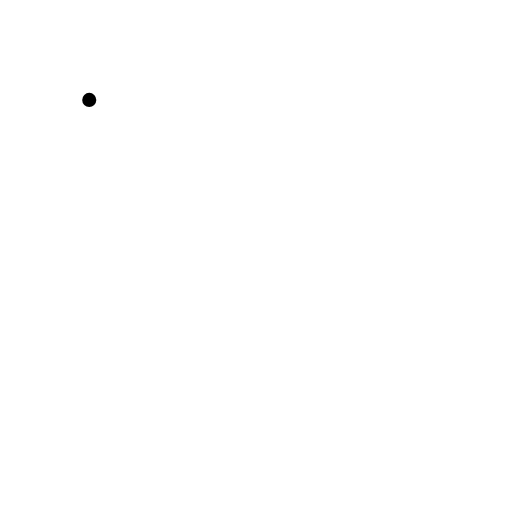
t = 0.00 s
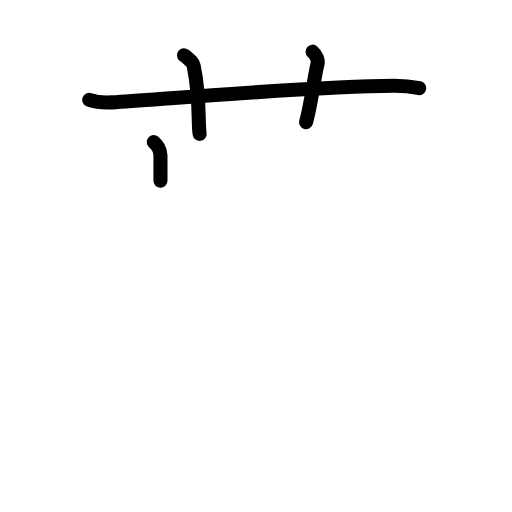
t = 3.88 s
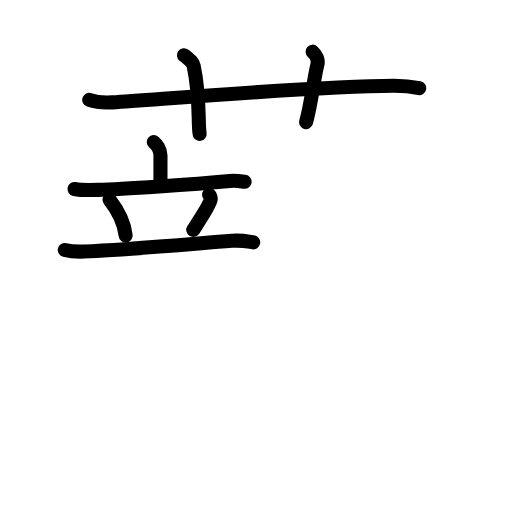
t = 7.58 s
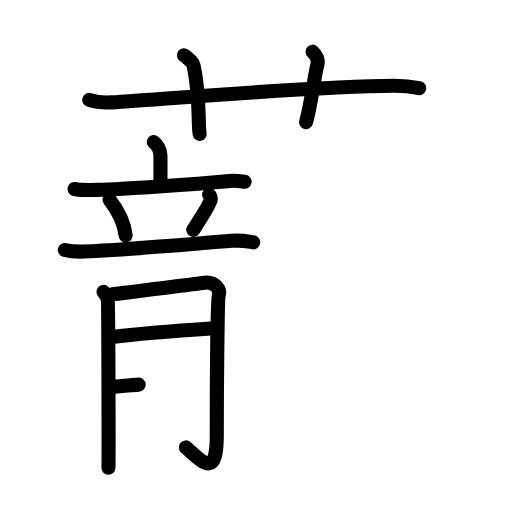
t = 11.25 s
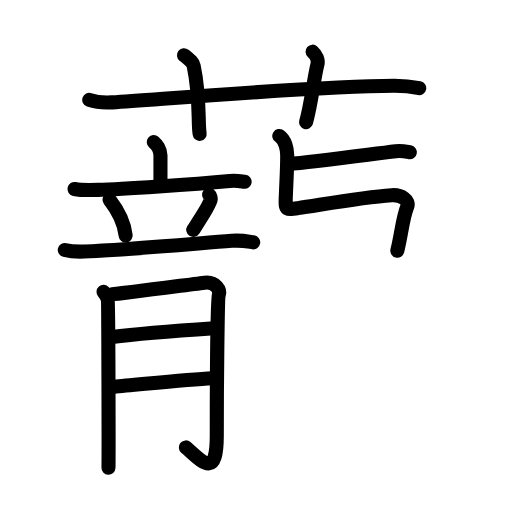
t = 13.46 s
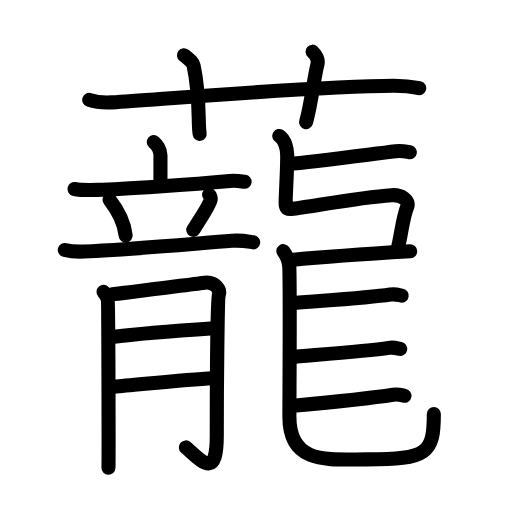
t = 19.00 s

The animated SVG that drew these frames (rendered in a browser with its animation timeline set to each time). Animation: 63 SMIL elements (animate=63); one cycle of 19.00 s.

<?xml version="1.0" encoding="UTF-8"?>
<!--
AniKanjiVG is licensed by CC-BY-SA Paul C. Sommerhoff (https://bitbucket.org/sommerhoff/anikanjivg).
AniKanjiVG uses KanjiVG which is licensed by CC-BY-SA Ulrich Apel (http://kanjivg.tagaini.net).
See also http://creativecommons.org/licenses/by-sa/3.0/
-->
<svg xmlns:kvg='http://kanjivg.tagaini.net' xmlns='http://www.w3.org/2000/svg' width='109' height='109' viewBox='0 0 109 109' style='fill:none;stroke:#000000;stroke-width:3;stroke-linecap:round;stroke-linejoin:round;' id="kvg:kanji_08622"><g id="kvg:08622" kvg:element="蘢"><g id="kvg:08622-g1" kvg:element="艹" kvg:variant="true" kvg:original="艸" kvg:position="top" kvg:radical="general"><path id="kvg:08622-s1" kvg:type="㇐" d="M19,21.27c1.54,0.53,3.32,0.63,4.86,0.53c14.11-0.96,43.75-3.46,60.02-3.53c2.56-0.01,4.09,0.25,5.37,0.51"><animate attributeName="d" begin="0.0s" dur="0.3333333333333333s" from="M19,21.27C19,21.27,19,21.27,19,21.27" to="M19,21.27c1.54,0.53,3.32,0.63,4.86,0.53" />
<animate attributeName="d" begin="0.3333333333333333s" dur="0.3333333333333333s" from="M19,21.27c1.54,0.53,3.32,0.63,4.86,0.53c0,0,0,0,0,0,0" to="M19,21.27c1.54,0.53,3.32,0.63,4.86,0.53c14.11-0.96,43.75-3.46,60.02-3.53" />
<animate attributeName="d" begin="0.6666666666666666s" dur="0.3333333333333333s" from="M19,21.27c1.54,0.53,3.32,0.63,4.86,0.53c14.11-0.96,43.75-3.46,60.02-3.53c0,0,0,0,0,0,0" to="M19,21.27c1.54,0.53,3.32,0.63,4.86,0.53c14.11-0.96,43.75-3.46,60.02-3.53c2.56-0.01,4.09,0.25,5.37,0.51" />
</path>
<path id="kvg:08622-s2" kvg:type="㇑a" d="M39.17,11.75c1.45,1.18,1.91,1.54,2.06,2.27c1.44,6.81,0.86,12,1.27,14.48"><animate attributeName="d" begin="1.0s" dur="0.5s" from="M39.17,11.75C39.17,11.75,39.17,11.75,39.17,11.75" to="M39.17,11.75c1.45,1.18,1.91,1.54,2.06,2.27" />
<animate attributeName="d" begin="1.5s" dur="0.5s" from="M39.17,11.75c1.45,1.18,1.91,1.54,2.06,2.27c0,0,0,0,0,0,0" to="M39.17,11.75c1.45,1.18,1.91,1.54,2.06,2.27c1.44,6.81,0.86,12,1.27,14.48" />
<animate attributeName="d" begin="0s" dur="1.0s" from="M-100,-100" to="M-100,-100" />
</path>
<path id="kvg:08622-s3" kvg:type="㇑a" d="M66.54,11c0.78,0.69,1.29,1.74,1.03,2.76c-0.78,3.1-1.29,8.28-2.41,12.24"><animate attributeName="d" begin="2.0s" dur="0.5s" from="M66.54,11C66.54,11,66.54,11,66.54,11" to="M66.54,11c0.78,0.69,1.29,1.74,1.03,2.76" />
<animate attributeName="d" begin="2.5s" dur="0.5s" from="M66.54,11c0.78,0.69,1.29,1.74,1.03,2.76c0,0,0,0,0,0,0" to="M66.54,11c0.78,0.69,1.29,1.74,1.03,2.76c-0.78,3.1-1.29,8.28-2.41,12.24" />
<animate attributeName="d" begin="0s" dur="2.0s" from="M-100,-100" to="M-100,-100" />
</path>
</g>
<g id="kvg:08622-g2" kvg:element="龍" kvg:position="bottom"><g id="kvg:08622-g3" kvg:position="left"><g id="kvg:08622-g4" kvg:element="立" kvg:position="top"><g id="kvg:08622-g5" kvg:element="亠" kvg:position="top"><path id="kvg:08622-s4" kvg:type="㇑a" d="M32.74,30.25c0.57,0.48,1.42,1.58,1.42,2.82c0,1.71,0,2.69,0,5.39"><animate attributeName="d" begin="3.0s" dur="0.5s" from="M32.74,30.25C32.74,30.25,32.74,30.25,32.74,30.25" to="M32.74,30.25c0.57,0.48,1.42,1.58,1.42,2.82" />
<animate attributeName="d" begin="3.5s" dur="0.5s" from="M32.74,30.25c0.57,0.48,1.42,1.58,1.42,2.82c0,0,0,0,0,0,0" to="M32.74,30.25c0.57,0.48,1.42,1.58,1.42,2.82c0,1.71,0,2.69,0,5.39" />
<animate attributeName="d" begin="0s" dur="3.0s" from="M-100,-100" to="M-100,-100" />
</path>
<path id="kvg:08622-s5" kvg:type="㇐" d="M15.86,40.24c0.91,0.19,4.03,0.22,4.94,0.19c5.13-0.16,20.2-1.18,28.11-1.91c1.51-0.14,2.42,0.09,3.18,0.18"><animate attributeName="d" begin="4.0s" dur="0.3333333333333333s" from="M15.86,40.24C15.86,40.24,15.86,40.24,15.86,40.24" to="M15.86,40.24c0.91,0.19,4.03,0.22,4.94,0.19" />
<animate attributeName="d" begin="4.333333333333333s" dur="0.3333333333333333s" from="M15.86,40.24c0.91,0.19,4.03,0.22,4.94,0.19c0,0,0,0,0,0,0" to="M15.86,40.24c0.91,0.19,4.03,0.22,4.94,0.19c5.13-0.16,20.2-1.18,28.11-1.91" />
<animate attributeName="d" begin="4.666666666666667s" dur="0.3333333333333333s" from="M15.86,40.24c0.91,0.19,4.03,0.22,4.94,0.19c5.13-0.16,20.2-1.18,28.11-1.91c0,0,0,0,0,0,0" to="M15.86,40.24c0.91,0.19,4.03,0.22,4.94,0.19c5.13-0.16,20.2-1.18,28.11-1.91c1.51-0.14,2.42,0.09,3.18,0.18" />
<animate attributeName="d" begin="0s" dur="4.0s" from="M-100,-100" to="M-100,-100" />
</path>
</g>
<g id="kvg:08622-g6" kvg:position="bottom"><path id="kvg:08622-s6" kvg:type="㇔" d="M23.31,42.5c2.23,2.85,3.24,5.77,3.44,7.65"><animate attributeName="d" begin="5.0s" dur="1.0s" from="M23.31,42.5C23.31,42.5,23.31,42.5,23.31,42.5" to="M23.31,42.5c2.23,2.85,3.24,5.77,3.44,7.65" />
<animate attributeName="d" begin="0s" dur="5.0s" from="M-100,-100" to="M-100,-100" />
</path>
<path id="kvg:08622-s7" kvg:type="㇒" d="M44.51,41.43c0.33,0.24,0.37,0.89,0.33,1.09c-0.27,1.35-3.04,5.38-3.7,6.41"><animate attributeName="d" begin="6.0s" dur="0.5s" from="M44.51,41.43C44.51,41.43,44.51,41.43,44.51,41.43" to="M44.51,41.43c0.33,0.24,0.37,0.89,0.33,1.09" />
<animate attributeName="d" begin="6.5s" dur="0.5s" from="M44.51,41.43c0.33,0.24,0.37,0.89,0.33,1.09c0,0,0,0,0,0,0" to="M44.51,41.43c0.33,0.24,0.37,0.89,0.33,1.09c-0.27,1.35-3.04,5.38-3.7,6.41" />
<animate attributeName="d" begin="0s" dur="6.0s" from="M-100,-100" to="M-100,-100" />
</path>
<path id="kvg:08622-s8" kvg:type="㇐" d="M13.79,53.22c1.3,0.33,2.82,0.38,4.12,0.33C26,53.25,40,52,49.35,51.27c2.17-0.17,3.48,0.16,4.56,0.32"><animate attributeName="d" begin="7.0s" dur="0.3333333333333333s" from="M13.79,53.22C13.79,53.22,13.79,53.22,13.79,53.22" to="M13.79,53.22c1.3,0.33,2.82,0.38,4.12,0.33" />
<animate attributeName="d" begin="7.333333333333333s" dur="0.3333333333333333s" from="M13.79,53.22c1.3,0.33,2.82,0.38,4.12,0.33c0,0,0,0,0,0,0" to="M13.79,53.22c1.3,0.33,2.82,0.38,4.12,0.33C26,53.25,40,52,49.35,51.27" />
<animate attributeName="d" begin="7.666666666666667s" dur="0.3333333333333333s" from="M13.79,53.22c1.3,0.33,2.82,0.38,4.12,0.33C26,53.25,40,52,49.35,51.27c0,0,0,0,0,0,0" to="M13.79,53.22c1.3,0.33,2.82,0.38,4.12,0.33C26,53.25,40,52,49.35,51.27c2.17-0.17,3.48,0.16,4.56,0.32" />
<animate attributeName="d" begin="0s" dur="7.0s" from="M-100,-100" to="M-100,-100" />
</path>
</g>
</g>
<g id="kvg:08622-g7" kvg:element="月" kvg:position="bottom"><path id="kvg:08622-s9" kvg:type="㇒" d="M22.04,62.14c0.45,0.52,0.75,1.05,0.9,1.57c0.15,0.52,0.21,34.67,0.15,35.85"><animate attributeName="d" begin="8.0s" dur="0.5s" from="M22.04,62.14C22.04,62.14,22.04,62.14,22.04,62.14" to="M22.04,62.14c0.45,0.52,0.75,1.05,0.9,1.57" />
<animate attributeName="d" begin="8.5s" dur="0.5s" from="M22.04,62.14c0.45,0.52,0.75,1.05,0.9,1.57c0,0,0,0,0,0,0" to="M22.04,62.14c0.45,0.52,0.75,1.05,0.9,1.57c0.15,0.52,0.21,34.67,0.15,35.85" />
<animate attributeName="d" begin="0s" dur="8.0s" from="M-100,-100" to="M-100,-100" />
</path>
<path id="kvg:08622-s10" kvg:type="㇕" d="M23.84,62.67c1.81-0.13,18.4-2.34,19.75-2.49c2.41-0.26,3.31,1.7,3.01,2.49c-0.29,0.75-0.45,19.54-0.45,30.15c0,9.41-3.27,5.28-6.58,2.43"><animate attributeName="d" begin="9.0s" dur="0.25s" from="M23.84,62.67C23.84,62.67,23.84,62.67,23.84,62.67" to="M23.84,62.67c1.81-0.13,18.4-2.34,19.75-2.49" />
<animate attributeName="d" begin="9.25s" dur="0.25s" from="M23.84,62.67c1.81-0.13,18.4-2.34,19.75-2.49c0,0,0,0,0,0,0" to="M23.84,62.67c1.81-0.13,18.4-2.34,19.75-2.49c2.41-0.26,3.31,1.7,3.01,2.49" />
<animate attributeName="d" begin="9.5s" dur="0.25s" from="M23.84,62.67c1.81-0.13,18.4-2.34,19.75-2.49c2.41-0.26,3.31,1.7,3.01,2.49c0,0,0,0,0,0,0" to="M23.84,62.67c1.81-0.13,18.4-2.34,19.75-2.49c2.41-0.26,3.31,1.7,3.01,2.49c-0.29,0.75-0.45,19.54-0.45,30.15" />
<animate attributeName="d" begin="9.75s" dur="0.25s" from="M23.84,62.67c1.81-0.13,18.4-2.34,19.75-2.49c2.41-0.26,3.31,1.7,3.01,2.49c-0.29,0.75-0.45,19.54-0.45,30.15c0,0,0,0,0,0,0" to="M23.84,62.67c1.81-0.13,18.4-2.34,19.75-2.49c2.41-0.26,3.31,1.7,3.01,2.49c-0.29,0.75-0.45,19.54-0.45,30.15c0,9.41-3.27,5.28-6.58,2.43" />
<animate attributeName="d" begin="0s" dur="9.0s" from="M-100,-100" to="M-100,-100" />
</path>
<path id="kvg:08622-s11" kvg:type="㇐" d="M23.84,71.72c6.18-0.75,16.28-1.47,21.71-1.84"><animate attributeName="d" begin="10.0s" dur="1.0s" from="M23.84,71.72C23.84,71.72,23.84,71.72,23.84,71.72" to="M23.84,71.72c6.18-0.75,16.28-1.47,21.71-1.84" />
<animate attributeName="d" begin="0s" dur="10.0s" from="M-100,-100" to="M-100,-100" />
</path>
<path id="kvg:08622-s12" kvg:type="㇐" d="M24.3,82.34c4.82-0.39,15.37-1.57,20.95-1.83"><animate attributeName="d" begin="11.0s" dur="1.0s" from="M24.3,82.34C24.3,82.34,24.3,82.34,24.3,82.34" to="M24.3,82.34c4.82-0.39,15.37-1.57,20.95-1.83" />
<animate attributeName="d" begin="0s" dur="11.0s" from="M-100,-100" to="M-100,-100" />
</path>
</g>
</g>
<g id="kvg:08622-g8" kvg:position="right"><path id="kvg:08622-s13" kvg:type="㇐" d="M61.35,34.91c5.48-0.41,16.69-1.97,22.89-2.73c1.41-0.17,2.29,0.11,3.01,0.23"><animate attributeName="d" begin="12.0s" dur="0.5s" from="M61.35,34.91C61.35,34.91,61.35,34.91,61.35,34.91" to="M61.35,34.91c5.48-0.41,16.69-1.97,22.89-2.73" />
<animate attributeName="d" begin="12.5s" dur="0.5s" from="M61.35,34.91c5.48-0.41,16.69-1.97,22.89-2.73c0,0,0,0,0,0,0" to="M61.35,34.91c5.48-0.41,16.69-1.97,22.89-2.73c1.41-0.17,2.29,0.11,3.01,0.23" />
<animate attributeName="d" begin="0s" dur="12.0s" from="M-100,-100" to="M-100,-100" />
</path>
<path id="kvg:08622-s14" kvg:type="㇅" d="M59.46,28.94c1.29,0.83,1.66,2.87,1.68,4.04c0.04,2.47-0.2,6.14-0.32,9.54c-0.08,2.23,0.26,2.14,2.61,1.79C68.62,43.55,77,42,83.38,41.56c2.12-0.15,3.83,1.14,3.32,2.41c-0.98,2.44-1.1,5.13-2.11,9.41"><animate attributeName="d" begin="13.0s" dur="0.16666666666666666s" from="M59.46,28.94C59.46,28.94,59.46,28.94,59.46,28.94" to="M59.46,28.94c1.29,0.83,1.66,2.87,1.68,4.04" />
<animate attributeName="d" begin="13.166666666666666s" dur="0.16666666666666666s" from="M59.46,28.94c1.29,0.83,1.66,2.87,1.68,4.04c0,0,0,0,0,0,0" to="M59.46,28.94c1.29,0.83,1.66,2.87,1.68,4.04c0.04,2.47-0.2,6.14-0.32,9.54" />
<animate attributeName="d" begin="13.333333333333334s" dur="0.16666666666666666s" from="M59.46,28.94c1.29,0.83,1.66,2.87,1.68,4.04c0.04,2.47-0.2,6.14-0.32,9.54c0,0,0,0,0,0,0" to="M59.46,28.94c1.29,0.83,1.66,2.87,1.68,4.04c0.04,2.47-0.2,6.14-0.32,9.54c-0.08,2.23,0.26,2.14,2.61,1.79" />
<animate attributeName="d" begin="13.5s" dur="0.16666666666666666s" from="M59.46,28.94c1.29,0.83,1.66,2.87,1.68,4.04c0.04,2.47-0.2,6.14-0.32,9.54c-0.08,2.23,0.26,2.14,2.61,1.79c0,0,0,0,0,0,0" to="M59.46,28.94c1.29,0.83,1.66,2.87,1.68,4.04c0.04,2.47-0.2,6.14-0.32,9.54c-0.08,2.23,0.26,2.14,2.61,1.79C68.62,43.55,77,42,83.38,41.56" />
<animate attributeName="d" begin="13.666666666666666s" dur="0.16666666666666666s" from="M59.46,28.94c1.29,0.83,1.66,2.87,1.68,4.04c0.04,2.47-0.2,6.14-0.32,9.54c-0.08,2.23,0.26,2.14,2.61,1.79C68.62,43.55,77,42,83.38,41.56c0,0,0,0,0,0,0" to="M59.46,28.94c1.29,0.83,1.66,2.87,1.68,4.04c0.04,2.47-0.2,6.14-0.32,9.54c-0.08,2.23,0.26,2.14,2.61,1.79C68.62,43.55,77,42,83.38,41.56c2.12-0.15,3.83,1.14,3.32,2.41" />
<animate attributeName="d" begin="13.833333333333334s" dur="0.16666666666666666s" from="M59.46,28.94c1.29,0.83,1.66,2.87,1.68,4.04c0.04,2.47-0.2,6.14-0.32,9.54c-0.08,2.23,0.26,2.14,2.61,1.79C68.62,43.55,77,42,83.38,41.56c2.12-0.15,3.83,1.14,3.32,2.41c0,0,0,0,0,0,0" to="M59.46,28.94c1.29,0.83,1.66,2.87,1.68,4.04c0.04,2.47-0.2,6.14-0.32,9.54c-0.08,2.23,0.26,2.14,2.61,1.79C68.62,43.55,77,42,83.38,41.56c2.12-0.15,3.83,1.14,3.32,2.41c-0.98,2.44-1.1,5.13-2.11,9.41" />
<animate attributeName="d" begin="0s" dur="13.0s" from="M-100,-100" to="M-100,-100" />
</path>
<path id="kvg:08622-s15" kvg:type="㇐" d="M61.96,55.34c4.42-0.41,19.2-1.47,25.37-1.84"><animate attributeName="d" begin="14.0s" dur="1.0s" from="M61.96,55.34C61.96,55.34,61.96,55.34,61.96,55.34" to="M61.96,55.34c4.42-0.41,19.2-1.47,25.37-1.84" />
<animate attributeName="d" begin="0s" dur="14.0s" from="M-100,-100" to="M-100,-100" />
</path>
<path id="kvg:08622-s16" kvg:type="㇟" d="M60.32,53.47c0.69,0.94,1.24,2.04,1.28,3.48c0.18,6.44,0.01,27.39,0.01,31.78c0,10.23,8.27,9.07,16.42,9.07c13,0,14.33-1.3,14.33-9.68"><animate attributeName="d" begin="15.0s" dur="0.25s" from="M60.32,53.47C60.32,53.47,60.32,53.47,60.32,53.47" to="M60.32,53.47c0.69,0.94,1.24,2.04,1.28,3.48" />
<animate attributeName="d" begin="15.25s" dur="0.25s" from="M60.32,53.47c0.69,0.94,1.24,2.04,1.28,3.48c0,0,0,0,0,0,0" to="M60.32,53.47c0.69,0.94,1.24,2.04,1.28,3.48c0.18,6.44,0.01,27.39,0.01,31.78" />
<animate attributeName="d" begin="15.5s" dur="0.25s" from="M60.32,53.47c0.69,0.94,1.24,2.04,1.28,3.48c0.18,6.44,0.01,27.39,0.01,31.78c0,0,0,0,0,0,0" to="M60.32,53.47c0.69,0.94,1.24,2.04,1.28,3.48c0.18,6.44,0.01,27.39,0.01,31.78c0,10.23,8.27,9.07,16.42,9.07" />
<animate attributeName="d" begin="15.75s" dur="0.25s" from="M60.32,53.47c0.69,0.94,1.24,2.04,1.28,3.48c0.18,6.44,0.01,27.39,0.01,31.78c0,10.23,8.27,9.07,16.42,9.07c0,0,0,0,0,0,0" to="M60.32,53.47c0.69,0.94,1.24,2.04,1.28,3.48c0.18,6.44,0.01,27.39,0.01,31.78c0,10.23,8.27,9.07,16.42,9.07c13,0,14.33-1.3,14.33-9.68" />
<animate attributeName="d" begin="0s" dur="15.0s" from="M-100,-100" to="M-100,-100" />
</path>
<path id="kvg:08622-s17" kvg:type="㇐" d="M62.19,64.55c4.42-0.41,15.9-1.07,20.9-1.84c1.14-0.17,1.85,0.11,2.43,0.23"><animate attributeName="d" begin="16.0s" dur="0.5s" from="M62.19,64.55C62.19,64.55,62.19,64.55,62.19,64.55" to="M62.19,64.55c4.42-0.41,15.9-1.07,20.9-1.84" />
<animate attributeName="d" begin="16.5s" dur="0.5s" from="M62.19,64.55c4.42-0.41,15.9-1.07,20.9-1.84c0,0,0,0,0,0,0" to="M62.19,64.55c4.42-0.41,15.9-1.07,20.9-1.84c1.14-0.17,1.85,0.11,2.43,0.23" />
<animate attributeName="d" begin="0s" dur="16.0s" from="M-100,-100" to="M-100,-100" />
</path>
<path id="kvg:08622-s18" kvg:type="㇐" d="M61.96,76c4.42-0.41,15.79-1.18,20.8-1.94c1.14-0.17,1.85,0.11,2.43,0.23"><animate attributeName="d" begin="17.0s" dur="0.5s" from="M61.96,76C61.96,76,61.96,76,61.96,76" to="M61.96,76c4.42-0.41,15.79-1.18,20.8-1.94" />
<animate attributeName="d" begin="17.5s" dur="0.5s" from="M61.96,76c4.42-0.41,15.79-1.18,20.8-1.94c0,0,0,0,0,0,0" to="M61.96,76c4.42-0.41,15.79-1.18,20.8-1.94c1.14-0.17,1.85,0.11,2.43,0.23" />
<animate attributeName="d" begin="0s" dur="17.0s" from="M-100,-100" to="M-100,-100" />
</path>
<path id="kvg:08622-s19" kvg:type="㇐" d="M62.49,86.37c4.42-0.41,16.19-1.57,21.19-2.34c1.14-0.17,1.85,0.11,2.43,0.23"><animate attributeName="d" begin="18.0s" dur="0.5s" from="M62.49,86.37C62.49,86.37,62.49,86.37,62.49,86.37" to="M62.49,86.37c4.42-0.41,16.19-1.57,21.19-2.34" />
<animate attributeName="d" begin="18.5s" dur="0.5s" from="M62.49,86.37c4.42-0.41,16.19-1.57,21.19-2.34c0,0,0,0,0,0,0" to="M62.49,86.37c4.42-0.41,16.19-1.57,21.19-2.34c1.14-0.17,1.85,0.11,2.43,0.23" />
<animate attributeName="d" begin="0s" dur="18.0s" from="M-100,-100" to="M-100,-100" />
</path>
</g>
</g>
</g>
</svg>
